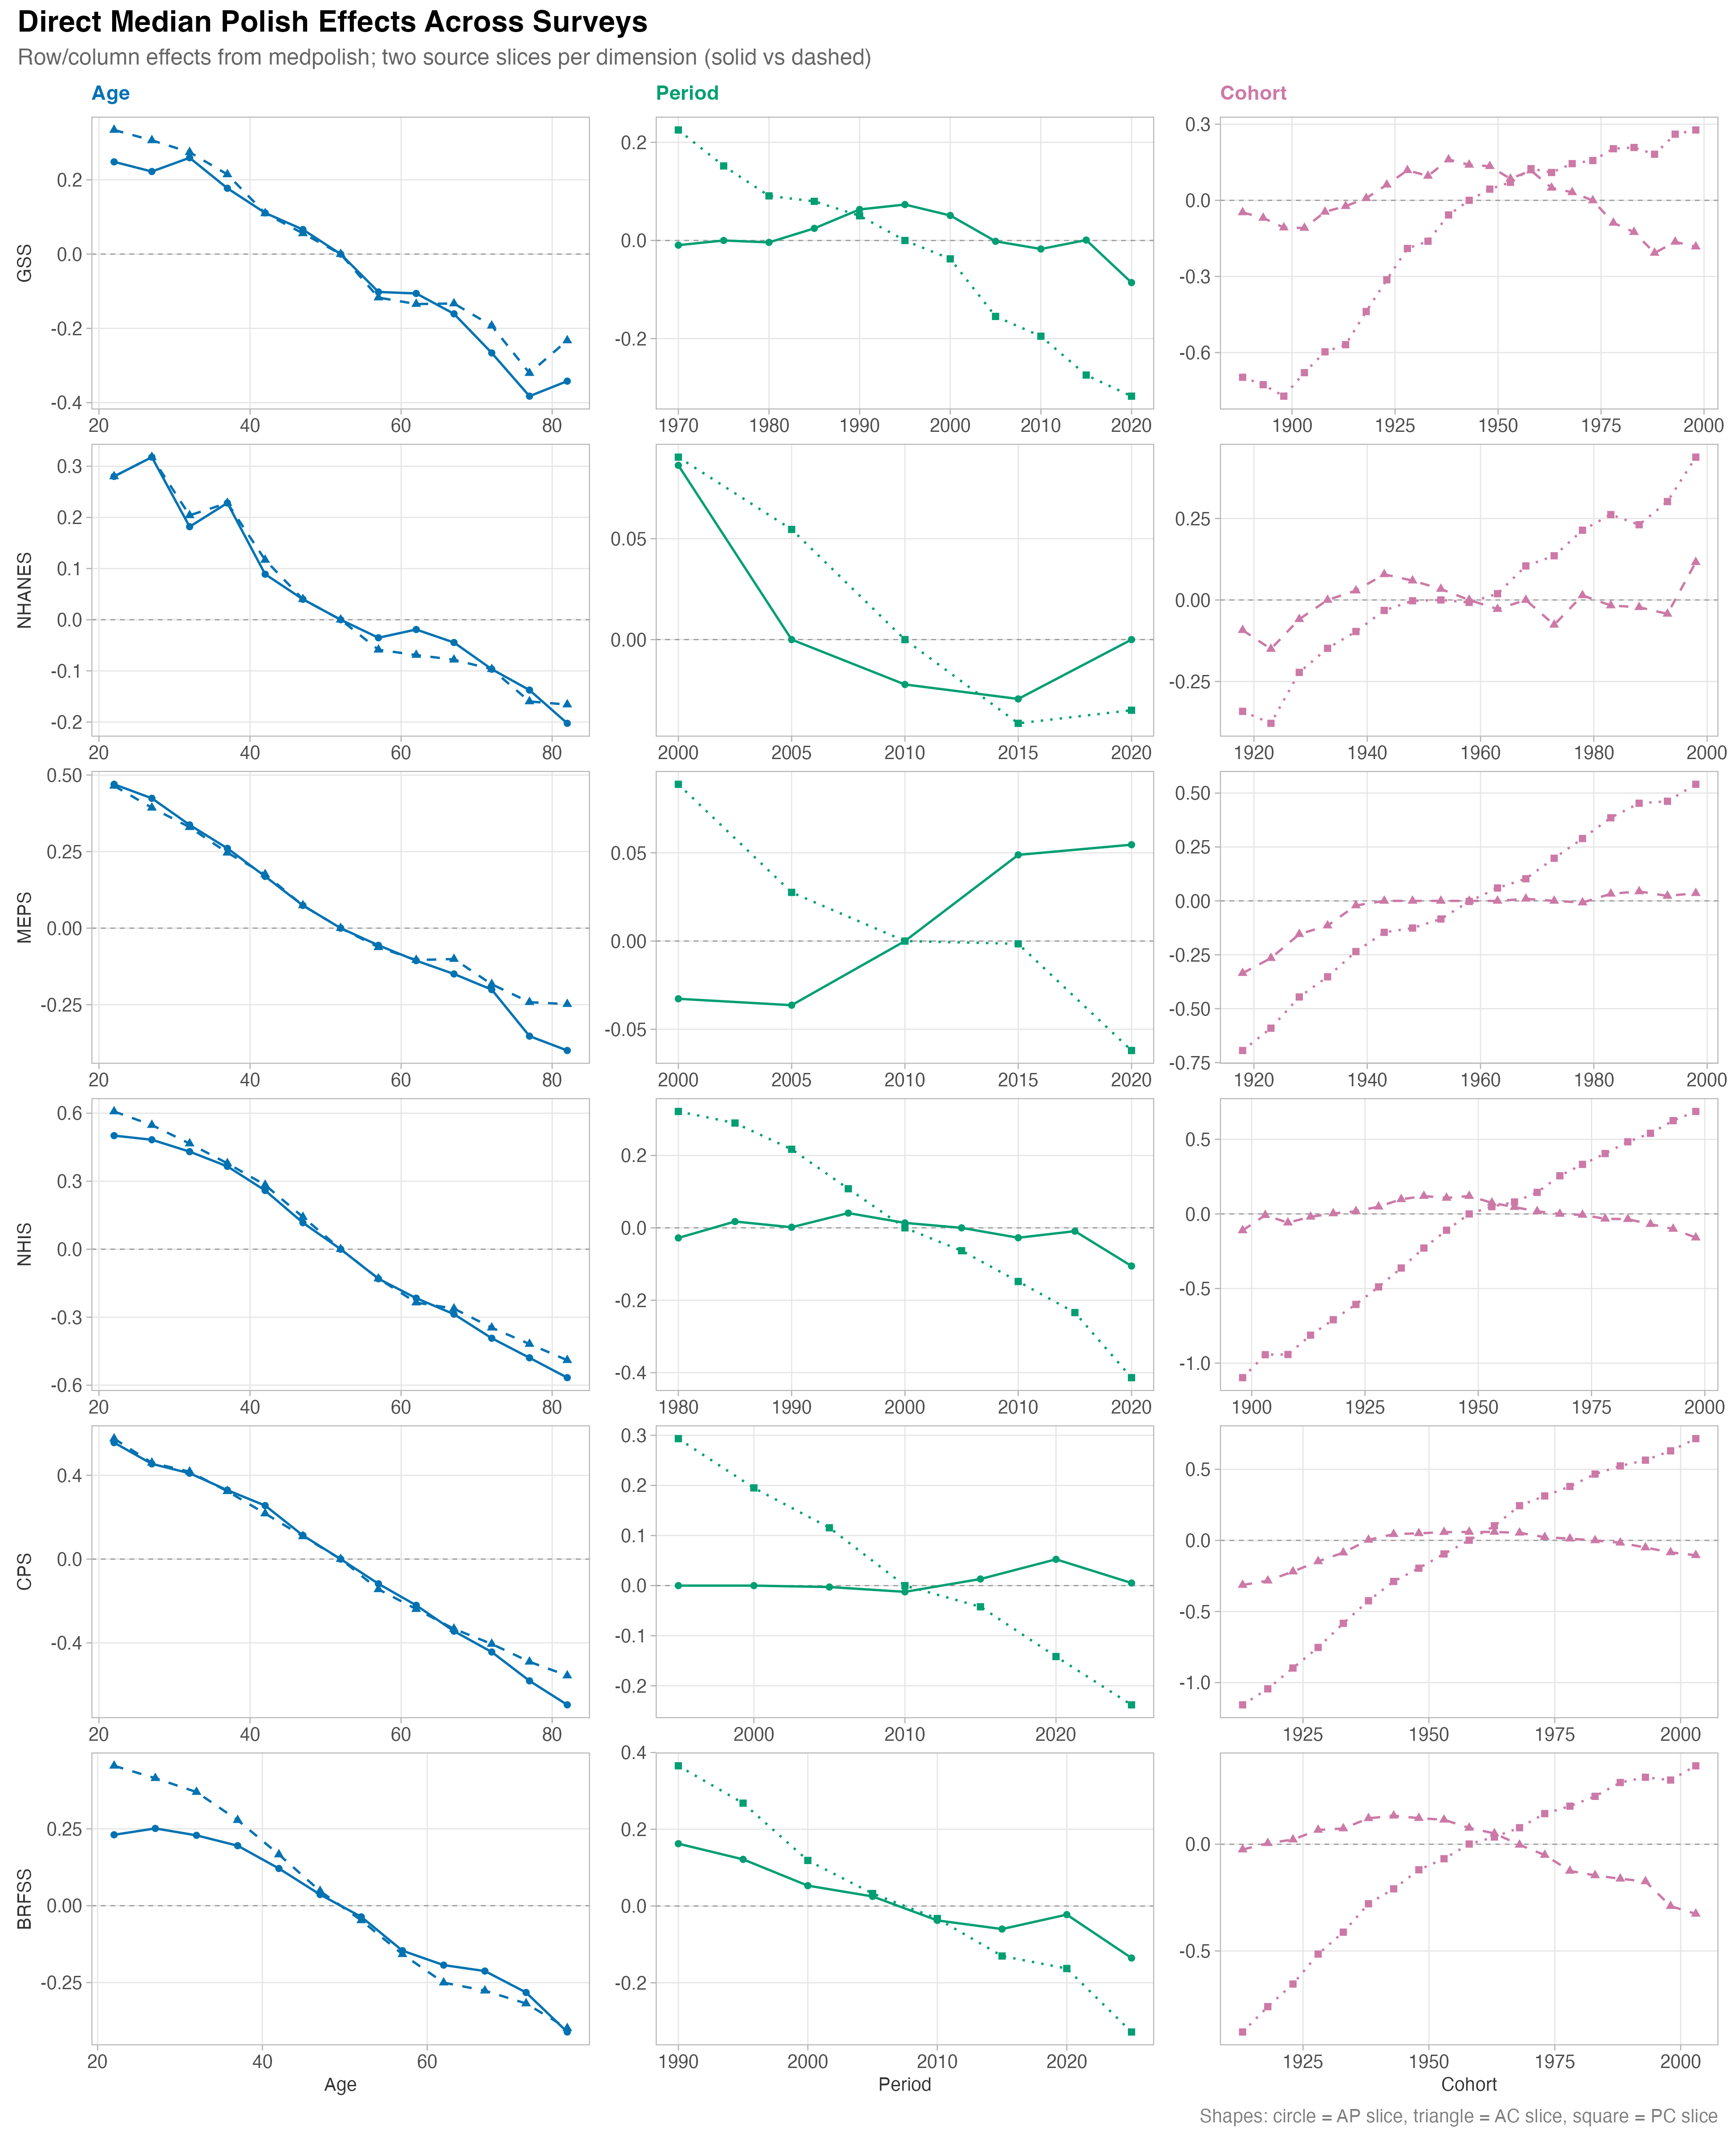

The data file committed next to this chart (first rows):
value, effect, dimension, source_slice, source_type, survey
22, 0.2484, Age, AP, row, GSS
27, 0.2223, Age, AP, row, GSS
32, 0.2594, Age, AP, row, GSS
37, 0.1773, Age, AP, row, GSS
42, 0.1109, Age, AP, row, GSS
47, 0.06608, Age, AP, row, GSS
52, 0, Age, AP, row, GSS
57, -0.102, Age, AP, row, GSS
62, -0.106, Age, AP, row, GSS
67, -0.1608, Age, AP, row, GSS
72, -0.2662, Age, AP, row, GSS
77, -0.3826, Age, AP, row, GSS
82, -0.3422, Age, AP, row, GSS
22, 0.3343, Age, AC, row, GSS
27, 0.3063, Age, AC, row, GSS
32, 0.2744, Age, AC, row, GSS
37, 0.2145, Age, AC, row, GSS
42, 0.1096, Age, AC, row, GSS
47, 0.05581, Age, AC, row, GSS
52, 0, Age, AC, row, GSS
57, -0.1171, Age, AC, row, GSS
62, -0.1345, Age, AC, row, GSS
67, -0.1331, Age, AC, row, GSS
72, -0.193, Age, AC, row, GSS
77, -0.3205, Age, AC, row, GSS
82, -0.2326, Age, AC, row, GSS
1970, -0.009534, Period, AP, col, GSS
1975, 0, Period, AP, col, GSS
1980, -0.003921, Period, AP, col, GSS
1985, 0.02471, Period, AP, col, GSS
1990, 0.06327, Period, AP, col, GSS
1995, 0.07322, Period, AP, col, GSS
2000, 0.05098, Period, AP, col, GSS
2005, -0.001707, Period, AP, col, GSS
2010, -0.01734, Period, AP, col, GSS
2015, 8.553976555827347e-4, Period, AP, col, GSS
2020, -0.08588, Period, AP, col, GSS
1970, 0.2253, Period, PC, row, GSS
1975, 0.1519, Period, PC, row, GSS
1980, 0.09092, Period, PC, row, GSS
1985, 0.07978, Period, PC, row, GSS
1990, 0.05039, Period, PC, row, GSS
1995, 0, Period, PC, row, GSS
2000, -0.03746, Period, PC, row, GSS
2005, -0.1548, Period, PC, row, GSS
2010, -0.1952, Period, PC, row, GSS
2015, -0.2744, Period, PC, row, GSS
2020, -0.3174, Period, PC, row, GSS
1888, -0.0476, Cohort, AC, col, GSS
1893, -0.06946, Cohort, AC, col, GSS
1898, -0.1074, Cohort, AC, col, GSS
1903, -0.109, Cohort, AC, col, GSS
1908, -0.04538, Cohort, AC, col, GSS
1913, -0.02292, Cohort, AC, col, GSS
1918, 0.008279, Cohort, AC, col, GSS
1923, 0.06146, Cohort, AC, col, GSS
1928, 0.1183, Cohort, AC, col, GSS
1933, 0.09615, Cohort, AC, col, GSS
1938, 0.1607, Cohort, AC, col, GSS
1943, 0.1398, Cohort, AC, col, GSS
... 416 more rows
